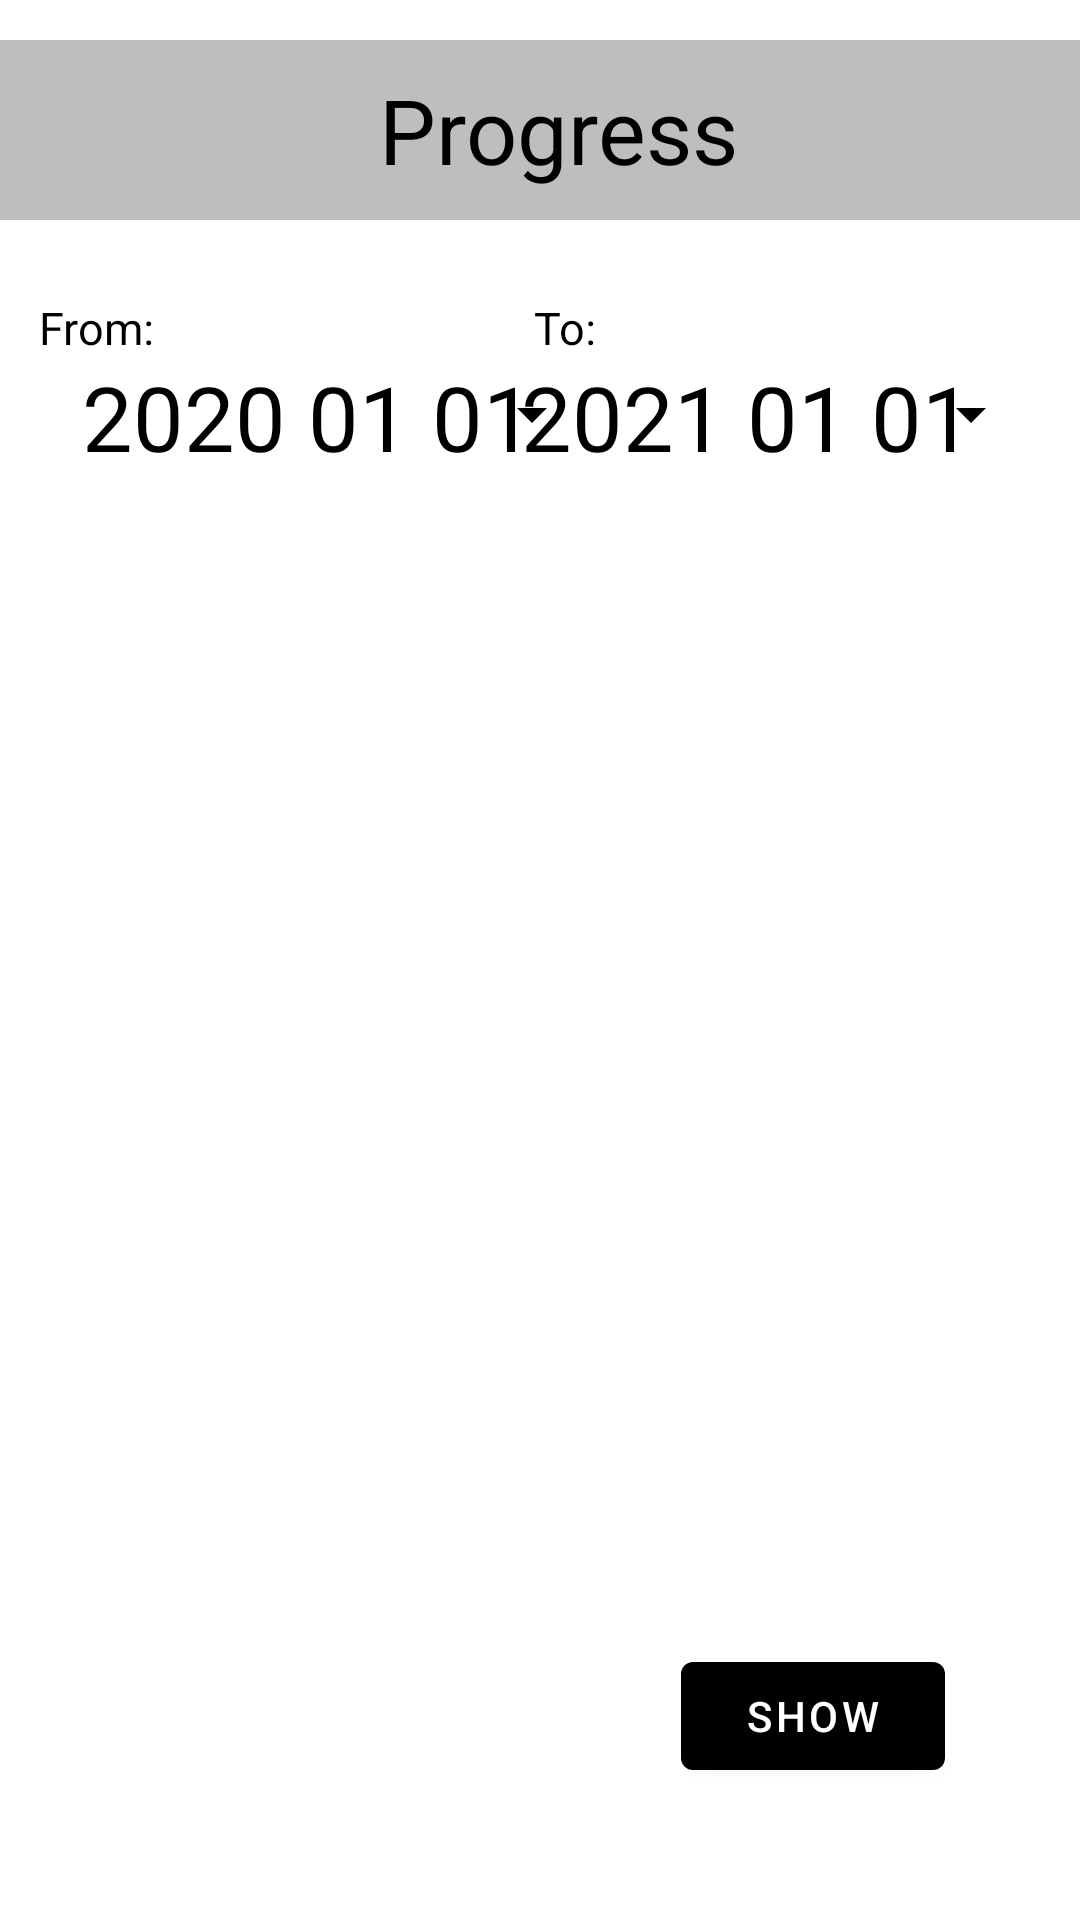

The Android layout XML behind this screen, and the referenced resources:
<!-- AndroidManifest.xml: activity theme Theme.Fitness_appka.NoActionBar -->
<!-- res/layout/activity_progress.xml -->
<?xml version="1.0" encoding="utf-8"?>
<androidx.constraintlayout.widget.ConstraintLayout xmlns:android="http://schemas.android.com/apk/res/android"
    xmlns:app="http://schemas.android.com/apk/res-auto"
    xmlns:tools="http://schemas.android.com/tools"
    android:layout_width="match_parent"
    android:layout_height="match_parent"
    tools:context="com.example.ui.ProgressActivity">

    <TextView
        android:id="@+id/progressTbTextView"
        android:layout_width="348dp"
        android:layout_height="60dp"
        android:background="@color/grey"
        android:gravity="center"
        android:text="Progress"
        android:textColor="@color/black"
        android:textSize="30sp"
        app:layout_constraintBottom_toBottomOf="parent"
        app:layout_constraintEnd_toEndOf="parent"
        app:layout_constraintHorizontal_bias="1.0"
        app:layout_constraintLeft_toLeftOf="parent"
        app:layout_constraintRight_toRightOf="parent"
        app:layout_constraintStart_toStartOf="@+id/menuImageButton"
        app:layout_constraintTop_toTopOf="parent"
        app:layout_constraintVertical_bias="0.023" />

    <TextView
        android:id="@+id/fromTextView"
        android:layout_width="wrap_content"
        android:layout_height="wrap_content"
        android:gravity="center"
        android:text="From:"
        android:textColor="@color/black"
        android:textSize="15sp"
        app:layout_constraintBottom_toBottomOf="parent"
        app:layout_constraintEnd_toEndOf="parent"
        app:layout_constraintHorizontal_bias="0.04"
        app:layout_constraintLeft_toLeftOf="parent"
        app:layout_constraintRight_toRightOf="parent"
        app:layout_constraintStart_toStartOf="@+id/menuImageButton"
        app:layout_constraintTop_toBottomOf="@+id/menuImageButton"
        app:layout_constraintVertical_bias="0.047" />

    <TextView
        android:id="@+id/toTextView"
        android:layout_width="wrap_content"
        android:layout_height="wrap_content"
        android:gravity="center"
        android:text="To:"
        android:textColor="@color/black"
        android:textSize="15sp"
        app:layout_constraintBottom_toBottomOf="parent"
        app:layout_constraintEnd_toEndOf="parent"
        app:layout_constraintHorizontal_bias="0.524"
        app:layout_constraintLeft_toLeftOf="parent"
        app:layout_constraintRight_toRightOf="parent"
        app:layout_constraintStart_toStartOf="@+id/menuImageButton"
        app:layout_constraintTop_toBottomOf="@+id/menuImageButton"
        app:layout_constraintVertical_bias="0.047" />

    <ImageButton
        android:id="@+id/menuImageButton"
        android:layout_width="64dp"
        android:layout_height="60dp"
        android:layout_marginStart="0dp"
        android:background="@color/grey"
        android:src="@drawable/test"
        app:layout_constraintBottom_toBottomOf="parent"
        app:layout_constraintStart_toStartOf="parent"
        app:layout_constraintTop_toTopOf="parent"
        app:layout_constraintVertical_bias="0.023" />

    <Button
        android:id="@+id/dateToPickerButton"
        style="?android:spinnerStyle"
        android:layout_width="190dp"
        android:layout_height="59dp"
        android:onClick="openDateToPicker"
        android:text="2021 01 01"
        android:textColor="@color/black"
        android:textSize="30sp"
        app:layout_constraintBottom_toBottomOf="parent"
        app:layout_constraintEnd_toEndOf="parent"
        app:layout_constraintHorizontal_bias="0.927"
        app:layout_constraintLeft_toLeftOf="parent"
        app:layout_constraintRight_toRightOf="parent"
        app:layout_constraintStart_toStartOf="parent"
        app:layout_constraintTop_toTopOf="parent"
        app:layout_constraintVertical_bias="0.187"
        tools:ignore="MissingConstraints" />

    <Button
        android:id="@+id/dateFromPickerButton"
        style="?android:spinnerStyle"
        android:layout_width="190dp"
        android:layout_height="59dp"
        android:onClick="openDateFromPicker"
        android:text="2020 01 01"
        android:textColor="@color/black"
        android:textSize="30sp"
        app:layout_constraintBottom_toBottomOf="parent"
        app:layout_constraintEnd_toEndOf="parent"
        app:layout_constraintHorizontal_bias="0.067"
        app:layout_constraintLeft_toLeftOf="parent"
        app:layout_constraintRight_toRightOf="parent"
        app:layout_constraintStart_toStartOf="parent"
        app:layout_constraintTop_toTopOf="parent"
        app:layout_constraintVertical_bias="0.187"
        tools:ignore="MissingConstraints" />

    <Button
        android:id="@+id/showProgressButton"
        android:layout_width="wrap_content"
        android:layout_height="wrap_content"
        android:layout_marginEnd="44dp"
        android:layout_marginBottom="44dp"
        android:text="Show"
        app:layout_constraintBottom_toBottomOf="parent"
        app:layout_constraintEnd_toEndOf="parent"
        app:layout_constraintHorizontal_bias="0.996"
        app:layout_constraintStart_toStartOf="parent"
        app:layout_constraintTop_toTopOf="parent"
        app:layout_constraintVertical_bias="1.0" />

</androidx.constraintlayout.widget.ConstraintLayout>
<!-- resources referenced by this layout -->
<resources>
  <color name="black">#FF000000</color>
  <color name="grey">#BEBEBE</color>
  <style name="Theme.Fitness_appka.NoActionBar">
          <item name="windowActionBar">false</item>
          <item name="windowNoTitle">true</item>
      </style>
</resources>
